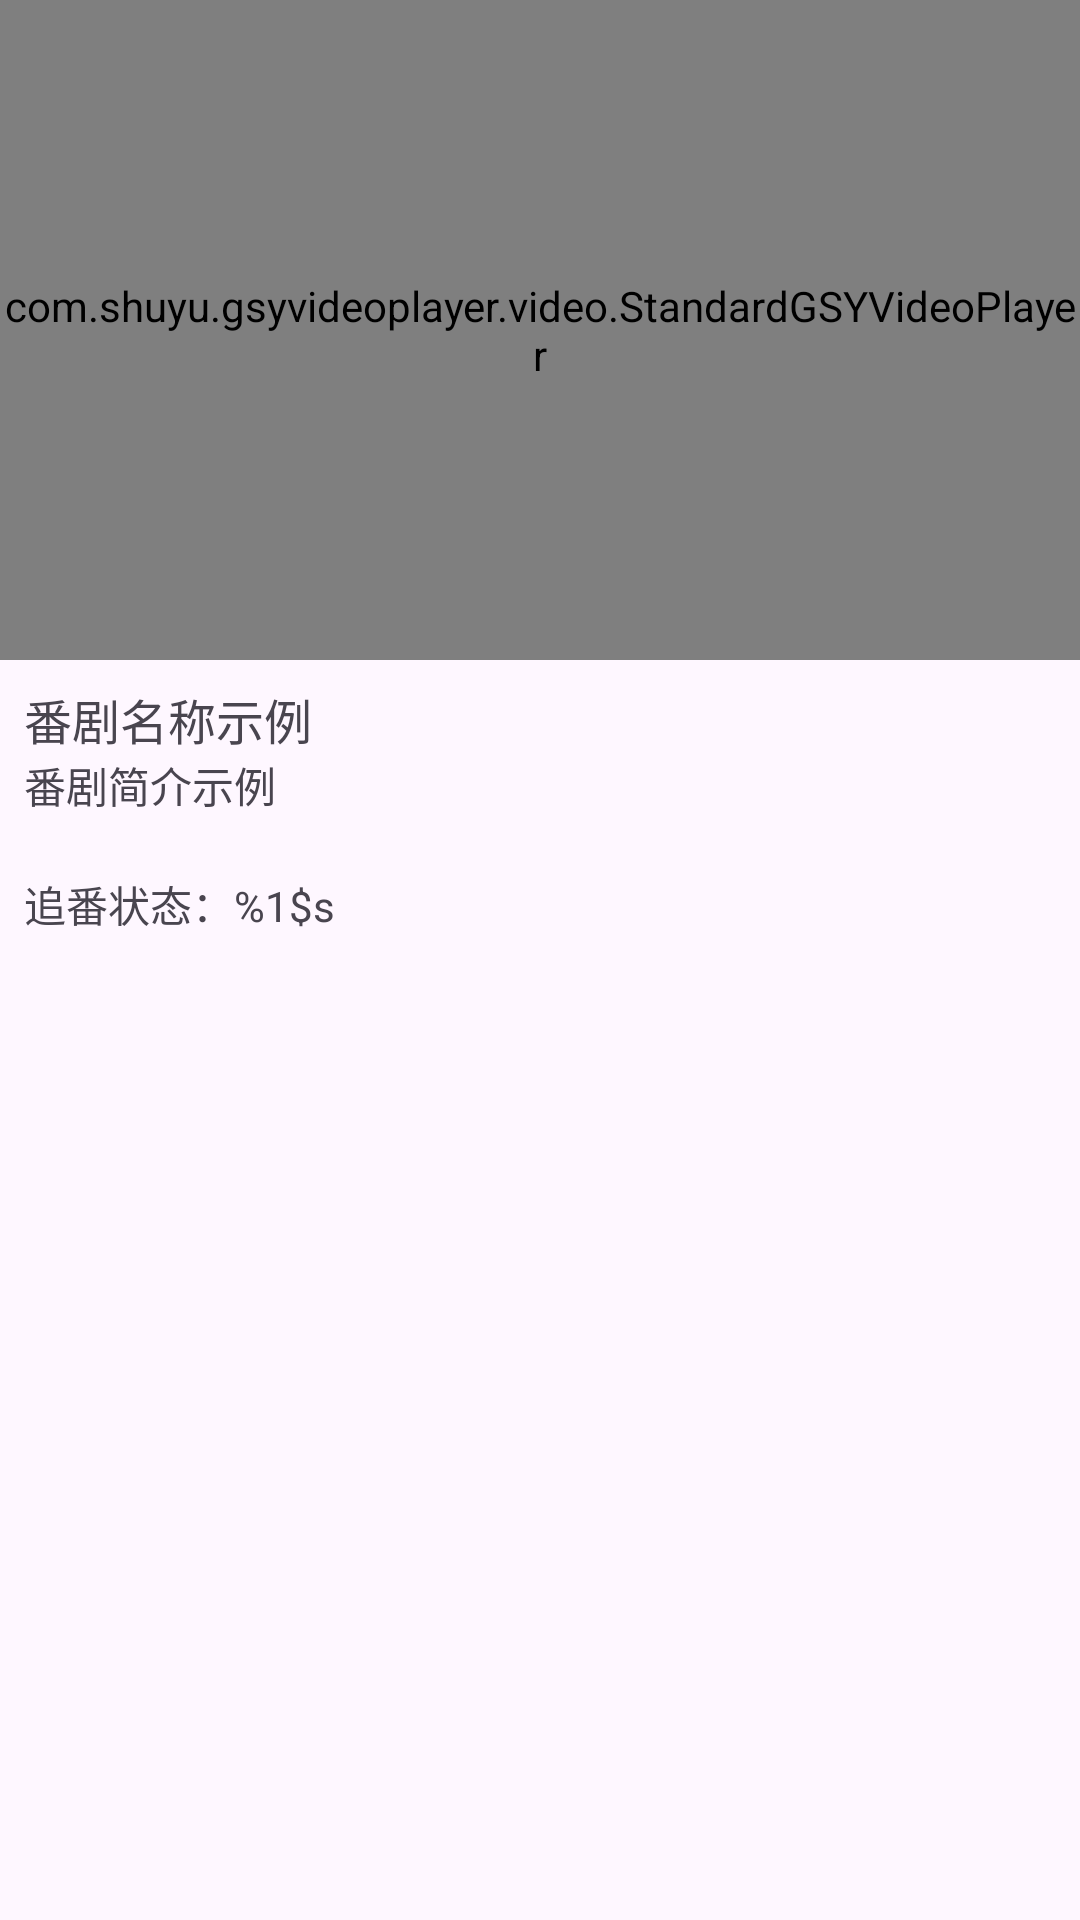

Layout XML and referenced resources for this Android screen:
<!-- AndroidManifest.xml: application theme Theme.JAnimeAndroid -->
<!-- res/layout/activity_opus.xml -->
<?xml version="1.0" encoding="utf-8"?>
<LinearLayout xmlns:android="http://schemas.android.com/apk/res/android"
    xmlns:app="http://schemas.android.com/apk/res-auto"
    xmlns:tools="http://schemas.android.com/tools"
    android:id="@+id/opusSummaryTextView"
    android:layout_width="match_parent"
    android:layout_height="match_parent"
    android:orientation="vertical"
    tools:context=".OpusActivity">

    <com.shuyu.gsyvideoplayer.video.StandardGSYVideoPlayer
        android:id="@+id/opusPlayerView"
        android:layout_width="match_parent"
        android:layout_height="220dp" />

    <LinearLayout
        android:layout_width="match_parent"
        android:layout_height="match_parent"
        android:orientation="vertical"
        android:padding="8dp">

        <TextView
            android:id="@+id/opusPlayerTitleTextView"
            android:layout_width="match_parent"
            android:layout_height="wrap_content"
            android:maxLines="2"
            android:text="番剧名称示例"
            android:textSize="16sp" />

        <TextView
            android:id="@+id/opusPlayerSummaryTextView"
            android:layout_width="match_parent"
            android:layout_height="wrap_content"
            android:text="番剧简介示例" />

        <TextView
            android:id="@+id/opusPlayingEpisodesTextView"
            android:layout_width="wrap_content"
            android:layout_height="wrap_content"
            tools:text="@string/opus_player_playing_episodes_text_tpl" />

        <TextView
            android:id="@+id/isFollowOpusTextView"
            android:layout_width="wrap_content"
            android:layout_height="wrap_content"
            android:text="@string/opus_player_is_follow_status_text_tpl" />

        <TextView
            android:id="@+id/readStatusTextView"
            android:layout_width="wrap_content"
            android:layout_height="wrap_content"
            tools:text="@string/opus_player_read_status_text_tpl" />

        <GridView
            android:id="@+id/opusEpisodesChooserGridView"
            android:layout_width="match_parent"
            android:layout_height="wrap_content"
            android:numColumns="3"/>
    </LinearLayout>

</LinearLayout>
<!-- resources referenced by this layout -->
<resources>
  <string name="opus_player_is_follow_status_text_tpl">追番状态：%1$s</string>
  <string name="opus_player_playing_episodes_text_tpl">正在播放：第 %1$s 集</string>
  <string name="opus_player_read_status_text_tpl">观看状态：%1$s</string>
  <style name="Theme.JAnimeAndroid" parent="Theme.MaterialComponents.DayNight.DarkActionBar">
          
          <item name="colorPrimary">@color/purple_500</item>
          <item name="colorPrimaryVariant">@color/purple_700</item>
          <item name="colorOnPrimary">@color/white</item>
          
          <item name="colorSecondary">@color/teal_200</item>
          <item name="colorSecondaryVariant">@color/teal_700</item>
          <item name="colorOnSecondary">@color/black</item>
          
          <item name="android:statusBarColor">?attr/colorPrimaryVariant</item>
          
      </style>
  <color name="purple_500">#E600EE</color>
  <color name="purple_700">#B300AA</color>
  <color name="white">#FFFFFFFF</color>
  <color name="teal_200">#03DA76</color>
  <color name="teal_700">#018723</color>
  <color name="black">#FF000000</color>
</resources>
